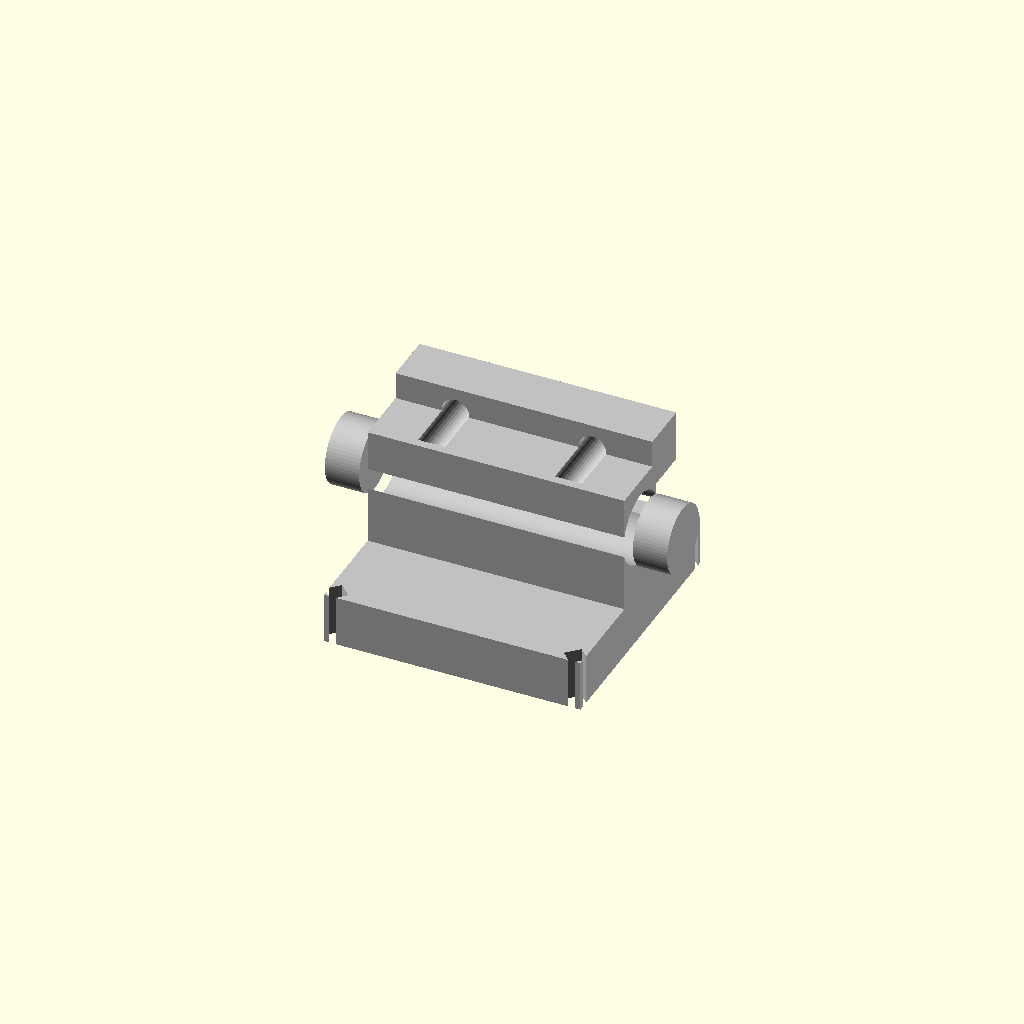
Cell 1: the model at its default parameters.
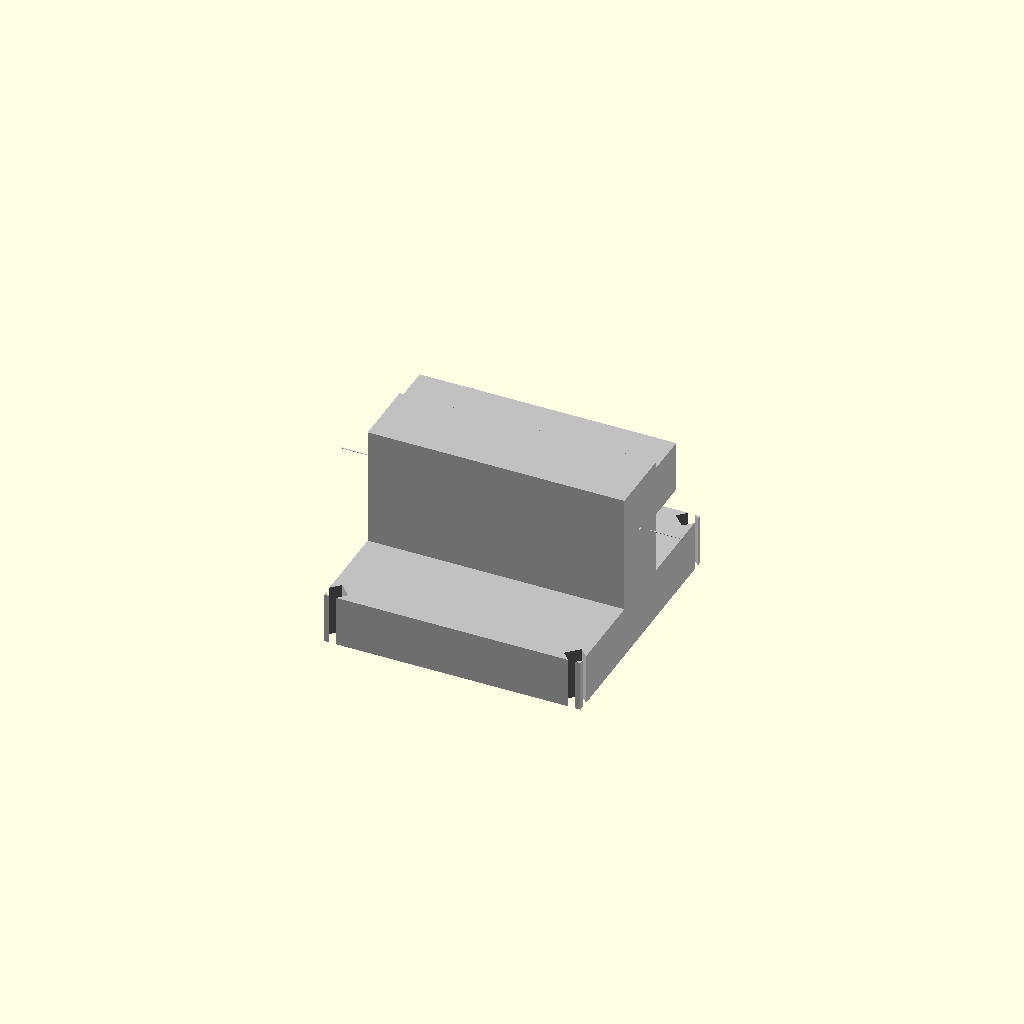
Cell 2: rod_diameter = 0.1 (everything else at default).
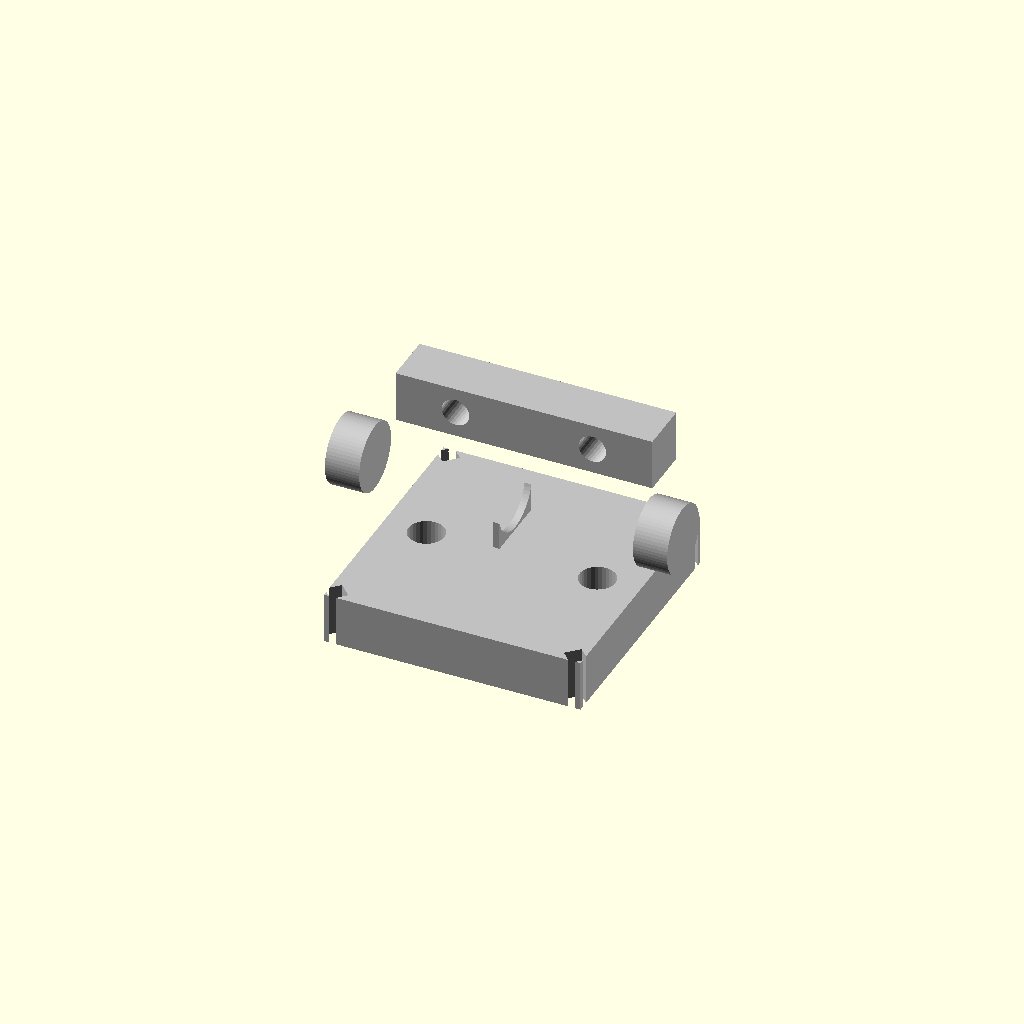
Cell 3: the same model with overall_height = 0.5.
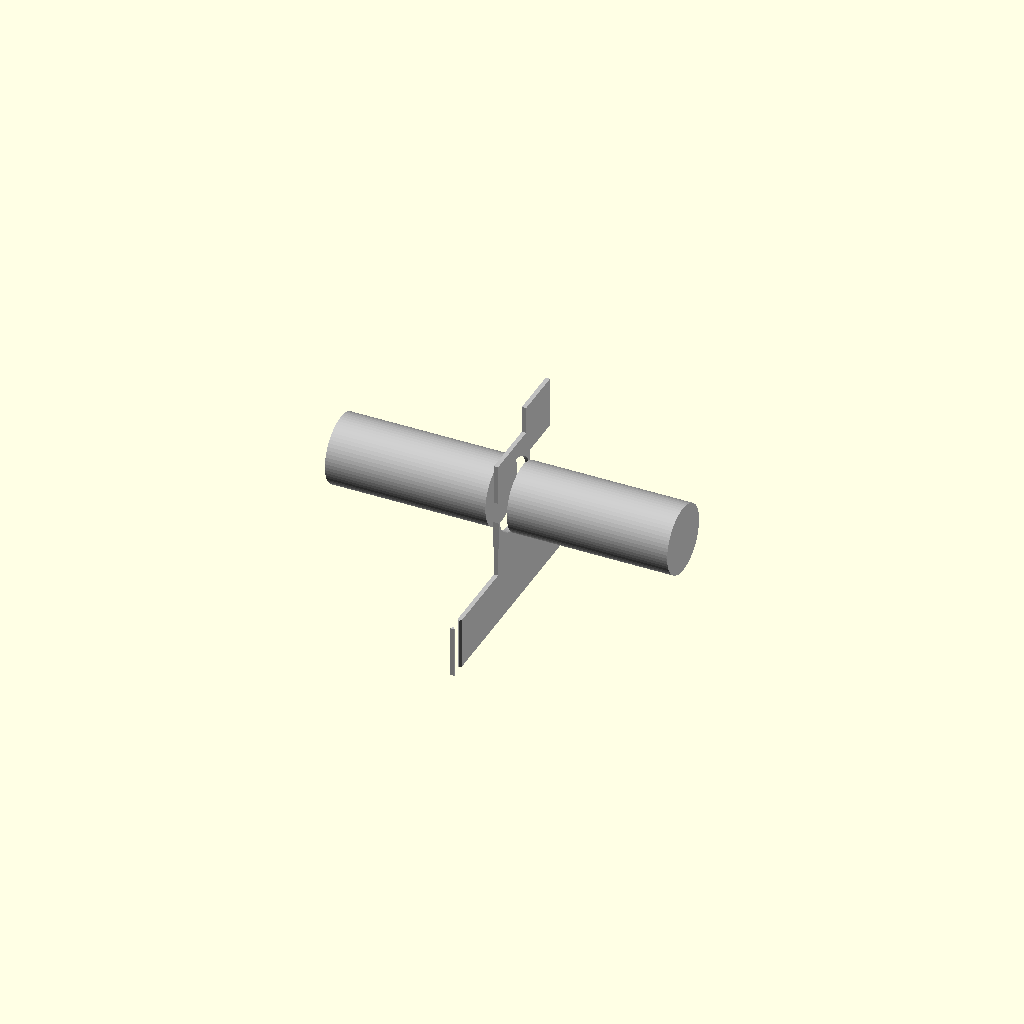
Cell 4: the same model with base_width = 0.5.
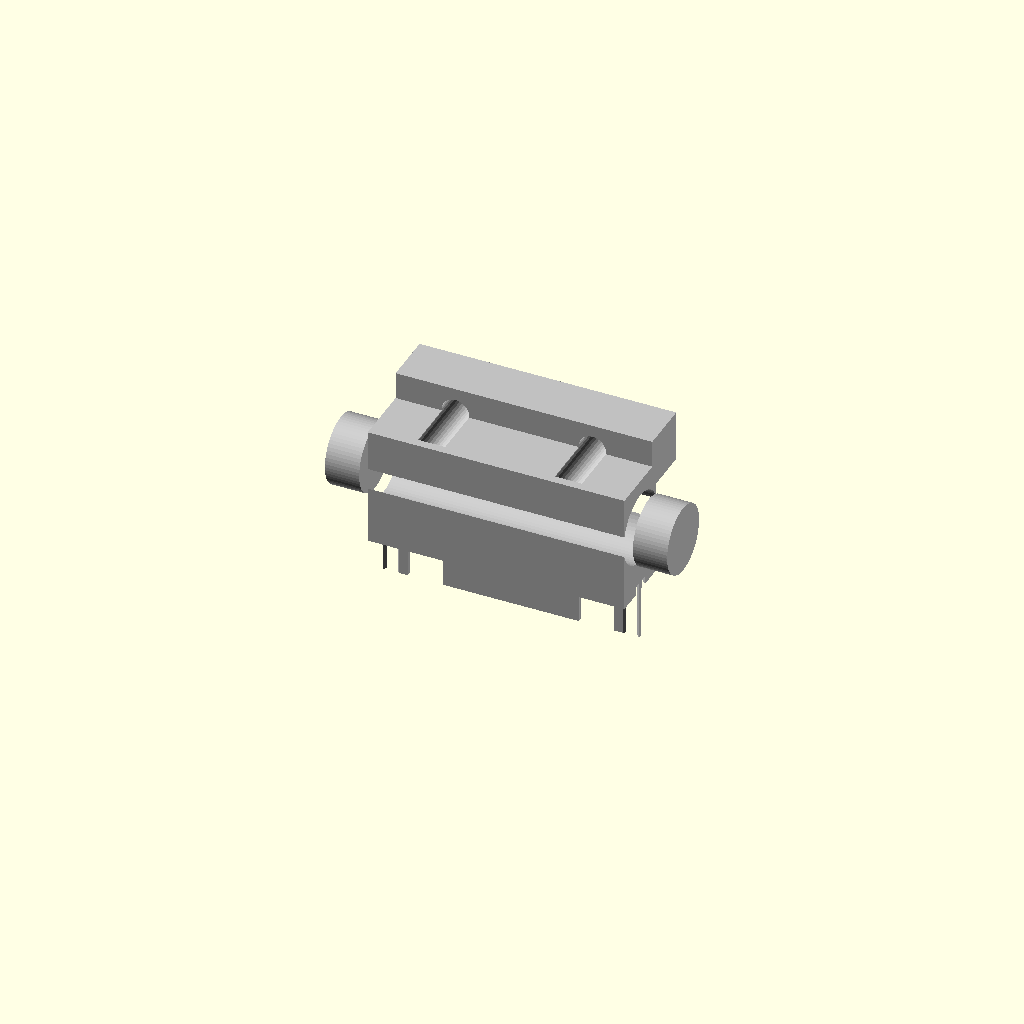
Cell 5: the same model with base_length = 0.5.
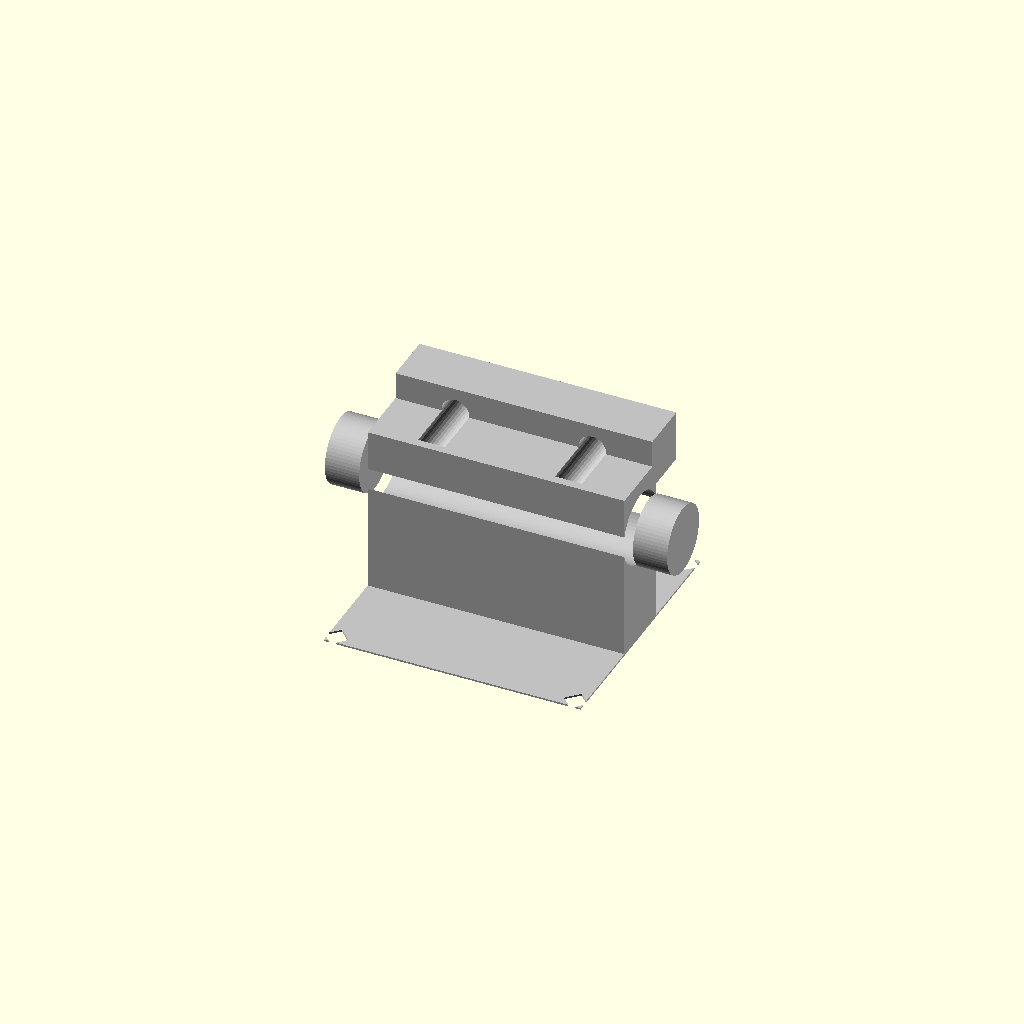
Cell 6: the same model with base_thickness = 0.2.
One fixed orthographic camera (rotation 55°, 0°, 25°; colour scheme Cornfield) for every cell.
The OpenSCAD source (results/nopscadlib/ablations/no_verification/scad/sk_bracket__SK8.scad):
// Parameters
rod_diameter = 8.0; //[4.0:16.0:0.1]
overall_height = 20.0; //[10.0:40.0:0.5]
base_width = 30.0; //[15.0:60.0:0.5]
base_length = 30.0; //[15.0:60.0:0.5]
base_thickness = 6.0; //[3.0:12.0:0.2]
upright_thickness = 8.0; //[4.0:16.0:0.2]
rod_center_height = 14.0; //[8.0:30.0:0.2]
rod_clearance = 0.2; //[0.0:0.6:0.05]
mount_hole_diameter = 4.2; //[3.0:6.5:0.1]
mount_hole_spacing = 20.0; //[12.0:40.0:0.5]
clamp_screw_diameter = 3.2; //[2.5:5.0:0.1]
clamp_screw_spacing = 16.0; //[10.0:30.0:0.5]
edge_chamfer = 1.0; //[0.0:3.0:0.1]
overlap = 1.0; //[0.5:2.0:0.1]
clamp_cap_thickness = 6.0; //[3.0:12.0:0.2]
clamp_cap_height = 6.0; //[3.0:12.0:0.2]
rod_length = 40.0; //[20.0:120.0:1]
rod_web_thickness = 0.8; //[0.4:2.0:0.1]

// Rod - complete geometry
module rod() {
  color("Silver") {
    cylinder(r=rod_diameter/2, h=rod_length, center=true, $fn=64);
  }
}

// Bracket - complete geometry
module bracket() {
  color("Silver") difference() {
    union() {
      // Base block
      translate([0, 0, base_thickness/2])
        cube([base_width, base_length, base_thickness], center=true);
      
      // Support upright
      translate([0, 0, base_thickness + (overall_height - base_thickness)/2])
        cube([base_width, upright_thickness, overall_height - base_thickness], center=true);
      
      // Clamp cap or retainer
      translate([0, (upright_thickness/2 + clamp_cap_thickness/2 - overlap), 
                 rod_center_height + (rod_diameter + 2*rod_clearance)/2 + clamp_cap_height/2 - overlap])
        cube([base_width, clamp_cap_thickness, clamp_cap_height], center=true);
      
      // Rod connect web
      translate([0, 0, rod_center_height - (rod_diameter/4)])
        cube([rod_web_thickness, upright_thickness, (rod_diameter/2) + overlap], center=true);
      
      // Rod
      translate([0, 0, rod_center_height])
        rotate([0, 90, 0]) rod();
    }
    
    // Mounting holes
    translate([-mount_hole_spacing/2, 0, base_thickness/2])
      cylinder(r=mount_hole_diameter/2, h=base_thickness + 2*overlap, center=true, $fn=32);
    translate([mount_hole_spacing/2, 0, base_thickness/2])
      cylinder(r=mount_hole_diameter/2, h=base_thickness + 2*overlap, center=true, $fn=32);
    
    // Rod saddle bore
    translate([0, 0, rod_center_height])
      rotate([0, 90, 0])
      cylinder(r=(rod_diameter + 2*rod_clearance)/2, h=base_width + 2*overlap, center=true, $fn=64);
    
    // Fastener clearance holes
    translate([-clamp_screw_spacing/2, upright_thickness/2 + clamp_cap_thickness/2 - overlap, 
               rod_center_height + (rod_diameter + 2*rod_clearance)/2 + clamp_cap_height/2 - overlap])
      rotate([90, 0, 0])
      cylinder(r=clamp_screw_diameter/2, h=upright_thickness + clamp_cap_thickness + 4*overlap, center=true, $fn=32);
    translate([clamp_screw_spacing/2, upright_thickness/2 + clamp_cap_thickness/2 - overlap, 
               rod_center_height + (rod_diameter + 2*rod_clearance)/2 + clamp_cap_height/2 - overlap])
      rotate([90, 0, 0])
      cylinder(r=clamp_screw_diameter/2, h=upright_thickness + clamp_cap_thickness + 4*overlap, center=true, $fn=32);
    
    // Chamfer cuts
    translate([base_width/2 - edge_chamfer, base_length/2 - edge_chamfer, base_thickness/2])
      rotate([0, 0, 45])
      cube([edge_chamfer*2, edge_chamfer*2, base_thickness + 2*overlap], center=true);
    translate([-base_width/2 + edge_chamfer, base_length/2 - edge_chamfer, base_thickness/2])
      rotate([0, 0, 45])
      cube([edge_chamfer*2, edge_chamfer*2, base_thickness + 2*overlap], center=true);
    translate([base_width/2 - edge_chamfer, -base_length/2 + edge_chamfer, base_thickness/2])
      rotate([0, 0, 45])
      cube([edge_chamfer*2, edge_chamfer*2, base_thickness + 2*overlap], center=true);
    translate([-base_width/2 + edge_chamfer, -base_length/2 + edge_chamfer, base_thickness/2])
      rotate([0, 0, 45])
      cube([edge_chamfer*2, edge_chamfer*2, base_thickness + 2*overlap], center=true);
  }
}

// Assembly
module assembly() {
  bracket();
}

assembly();
Customizer parameters (derived from the source; name, type, default, range or options):
rod_diameter: number, default 8, range 0.1 to 4, step 16
overall_height: number, default 20, range 0.5 to 10, step 40
base_width: number, default 30, range 0.5 to 15, step 60
base_length: number, default 30, range 0.5 to 15, step 60
base_thickness: number, default 6, range 0.2 to 3, step 12
upright_thickness: number, default 8, range 0.2 to 4, step 16
rod_center_height: number, default 14, range 0.2 to 8, step 30
rod_clearance: number, default 0.2, range 0 to 0.05, step 0.6
mount_hole_diameter: number, default 4.2, range 0.1 to 3, step 6.5
mount_hole_spacing: number, default 20, range 0.5 to 12, step 40
clamp_screw_diameter: number, default 3.2, range 0.1 to 2.5, step 5
clamp_screw_spacing: number, default 16, range 0.5 to 10, step 30
edge_chamfer: number, default 1, range 0 to 0.1, step 3
overlap: number, default 1, range 0.1 to 0.5, step 2
clamp_cap_thickness: number, default 6, range 0.2 to 3, step 12
clamp_cap_height: number, default 6, range 0.2 to 3, step 12
rod_length: number, default 40, range 1 to 20, step 120
rod_web_thickness: number, default 0.8, range 0.1 to 0.4, step 2
